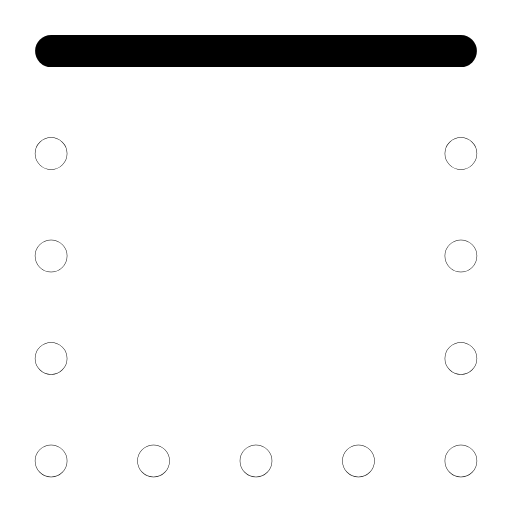
t = 0.00 s
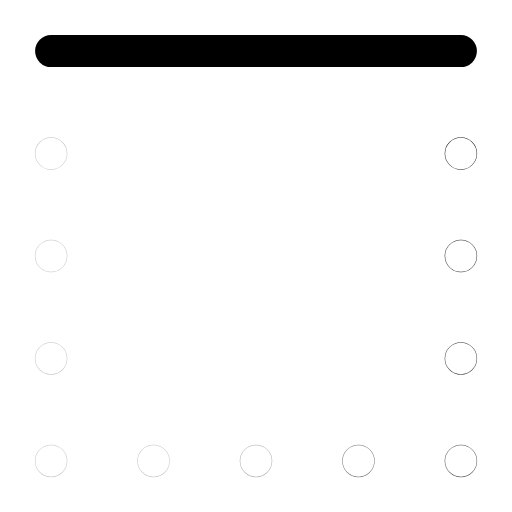
t = 0.31 s
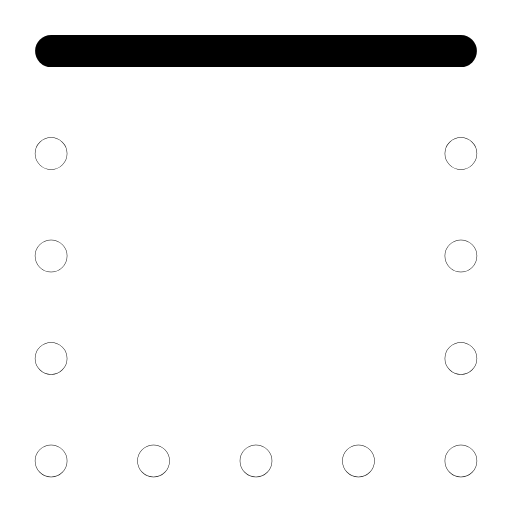
t = 0.63 s
t = 1.00 s: frame unchanged from t = 0.00 s, image omitted
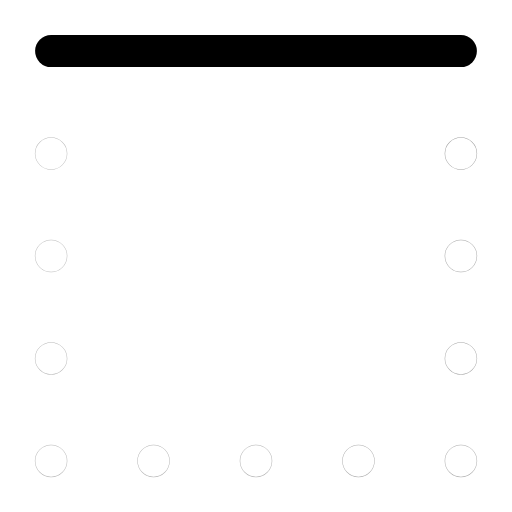
t = 1.27 s
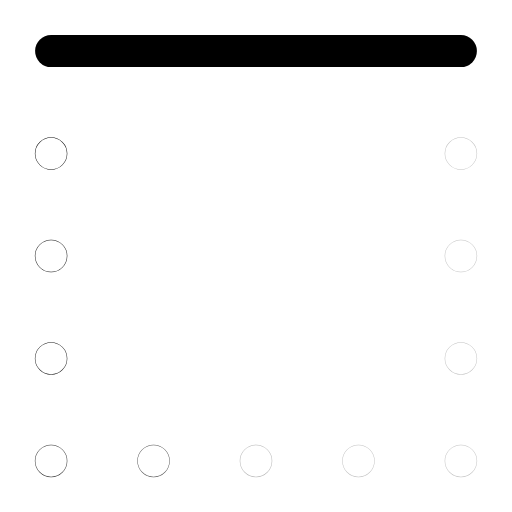
t = 1.52 s

The animated SVG that drew these frames (rendered in a browser with its animation timeline set to each time). Animation: 11 SMIL elements (animate=11); one cycle of 1.90 s, repeats indefinitely.

<svg xmlns="http://www.w3.org/2000/svg" width="24" height="24" viewBox="0 0 24 24" fill="none"><g transform="translate(-1.56 -1.56) scale(1.13)"><line stroke="currentColor" stroke-width="1.327" stroke-linecap="round" stroke-linejoin="round" fill="none" x1="3.5" y1="3.5" x2="20.5" y2="3.5"></line><circle stroke="currentColor" stroke-width="1.327" stroke-linecap="round" stroke-linejoin="round" fill="none" cx="20.5" cy="7.75" r="0.01"><animate attributeName="opacity" values="1;0.25;1;1;0.25;1;1" keyTimes="0;0.054;0.45;0.6;0.864;0.9;1" dur="1.9s" repeatCount="indefinite" calcMode="spline" keySplines="0.16 1 0.3 1;0.16 1 0.3 1;0.16 1 0.3 1;0.16 1 0.3 1;0.16 1 0.3 1;0.16 1 0.3 1"/></circle><circle stroke="currentColor" stroke-width="1.327" stroke-linecap="round" stroke-linejoin="round" fill="none" cx="20.5" cy="12" r="0.01"><animate attributeName="opacity" values="1;0.25;1;1;0.25;1;1" keyTimes="0;0.0742;0.45;0.6;0.8505;0.9;1" dur="1.9s" repeatCount="indefinite" calcMode="spline" keySplines="0.16 1 0.3 1;0.16 1 0.3 1;0.16 1 0.3 1;0.16 1 0.3 1;0.16 1 0.3 1;0.16 1 0.3 1"/></circle><circle stroke="currentColor" stroke-width="1.327" stroke-linecap="round" stroke-linejoin="round" fill="none" cx="20.5" cy="16.25" r="0.01"><animate attributeName="opacity" values="1;0.25;1;1;0.25;1;1" keyTimes="0;0.0945;0.45;0.6;0.837;0.9;1" dur="1.9s" repeatCount="indefinite" calcMode="spline" keySplines="0.16 1 0.3 1;0.16 1 0.3 1;0.16 1 0.3 1;0.16 1 0.3 1;0.16 1 0.3 1;0.16 1 0.3 1"/></circle><circle stroke="currentColor" stroke-width="1.327" stroke-linecap="round" stroke-linejoin="round" fill="none" cx="20.5" cy="20.5" r="0.01"><animate attributeName="opacity" values="1;0.25;1;1;0.25;1;1" keyTimes="0;0.1148;0.45;0.6;0.8235;0.9;1" dur="1.9s" repeatCount="indefinite" calcMode="spline" keySplines="0.16 1 0.3 1;0.16 1 0.3 1;0.16 1 0.3 1;0.16 1 0.3 1;0.16 1 0.3 1;0.16 1 0.3 1"/></circle><circle stroke="currentColor" stroke-width="1.327" stroke-linecap="round" stroke-linejoin="round" fill="none" cx="16.25" cy="20.5" r="0.01"><animate attributeName="opacity" values="1;0.25;1;1;0.25;1;1" keyTimes="0;0.135;0.45;0.6;0.81;0.9;1" dur="1.9s" repeatCount="indefinite" calcMode="spline" keySplines="0.16 1 0.3 1;0.16 1 0.3 1;0.16 1 0.3 1;0.16 1 0.3 1;0.16 1 0.3 1;0.16 1 0.3 1"/></circle><circle stroke="currentColor" stroke-width="1.327" stroke-linecap="round" stroke-linejoin="round" fill="none" cx="12" cy="20.5" r="0.01"><animate attributeName="opacity" values="1;0.25;1;1;0.25;1;1" keyTimes="0;0.1552;0.45;0.6;0.7965;0.9;1" dur="1.9s" repeatCount="indefinite" calcMode="spline" keySplines="0.16 1 0.3 1;0.16 1 0.3 1;0.16 1 0.3 1;0.16 1 0.3 1;0.16 1 0.3 1;0.16 1 0.3 1"/></circle><circle stroke="currentColor" stroke-width="1.327" stroke-linecap="round" stroke-linejoin="round" fill="none" cx="7.75" cy="20.5" r="0.01"><animate attributeName="opacity" values="1;0.25;1;1;0.25;1;1" keyTimes="0;0.1755;0.45;0.6;0.783;0.9;1" dur="1.9s" repeatCount="indefinite" calcMode="spline" keySplines="0.16 1 0.3 1;0.16 1 0.3 1;0.16 1 0.3 1;0.16 1 0.3 1;0.16 1 0.3 1;0.16 1 0.3 1"/></circle><circle stroke="currentColor" stroke-width="1.327" stroke-linecap="round" stroke-linejoin="round" fill="none" cx="3.5" cy="20.5" r="0.01"><animate attributeName="opacity" values="1;0.25;1;1;0.25;1;1" keyTimes="0;0.1958;0.45;0.6;0.7695;0.9;1" dur="1.9s" repeatCount="indefinite" calcMode="spline" keySplines="0.16 1 0.3 1;0.16 1 0.3 1;0.16 1 0.3 1;0.16 1 0.3 1;0.16 1 0.3 1;0.16 1 0.3 1"/></circle><circle stroke="currentColor" stroke-width="1.327" stroke-linecap="round" stroke-linejoin="round" fill="none" cx="3.5" cy="16.25" r="0.01"><animate attributeName="opacity" values="1;0.25;1;1;0.25;1;1" keyTimes="0;0.216;0.45;0.6;0.756;0.9;1" dur="1.9s" repeatCount="indefinite" calcMode="spline" keySplines="0.16 1 0.3 1;0.16 1 0.3 1;0.16 1 0.3 1;0.16 1 0.3 1;0.16 1 0.3 1;0.16 1 0.3 1"/></circle><circle stroke="currentColor" stroke-width="1.327" stroke-linecap="round" stroke-linejoin="round" fill="none" cx="3.5" cy="12" r="0.01"><animate attributeName="opacity" values="1;0.25;1;1;0.25;1;1" keyTimes="0;0.2362;0.45;0.6;0.7425;0.9;1" dur="1.9s" repeatCount="indefinite" calcMode="spline" keySplines="0.16 1 0.3 1;0.16 1 0.3 1;0.16 1 0.3 1;0.16 1 0.3 1;0.16 1 0.3 1;0.16 1 0.3 1"/></circle><circle stroke="currentColor" stroke-width="1.327" stroke-linecap="round" stroke-linejoin="round" fill="none" cx="3.5" cy="7.75" r="0.01"><animate attributeName="opacity" values="1;0.25;1;1;0.25;1;1" keyTimes="0;0.2565;0.45;0.6;0.729;0.9;1" dur="1.9s" repeatCount="indefinite" calcMode="spline" keySplines="0.16 1 0.3 1;0.16 1 0.3 1;0.16 1 0.3 1;0.16 1 0.3 1;0.16 1 0.3 1;0.16 1 0.3 1"/></circle></g></svg>
